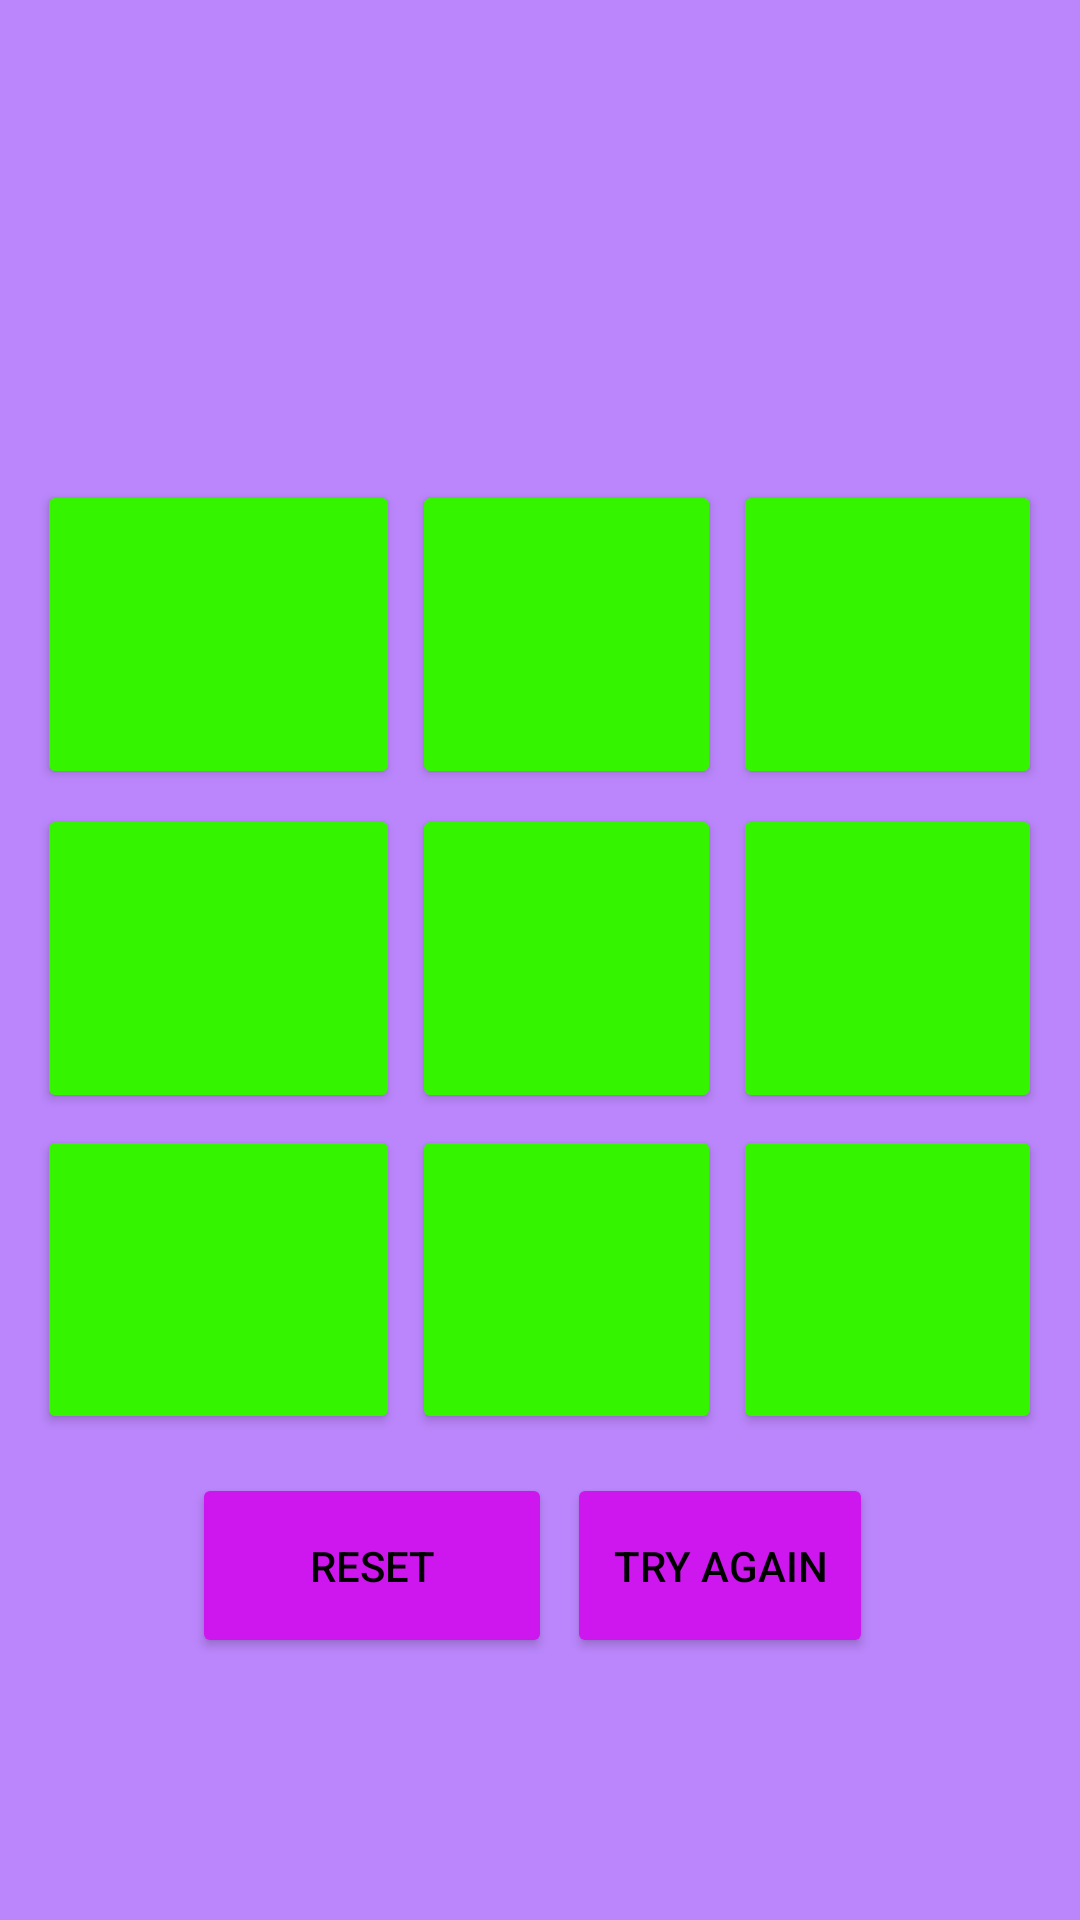

Write the Android layout XML for this screen, with the resource values it uses.
<!-- AndroidManifest.xml: application theme Theme.Tiktaktoe -->
<!-- res/layout/activity_secactivity.xml -->
<?xml version="1.0" encoding="utf-8"?>
<TableLayout xmlns:android="http://schemas.android.com/apk/res/android"
    xmlns:app="http://schemas.android.com/apk/res-auto"
    xmlns:tools="http://schemas.android.com/tools"
    android:layout_width="match_parent"
    android:layout_height="match_parent"
    android:background="@color/purple_200"
    android:gravity="center"
    tools:context=".Secactivity">

    <TableRow
        android:layout_width="wrap_content"
        android:layout_height="wrap_content"
        android:gravity="center">

        <LinearLayout
            android:layout_width="125dp"
            android:layout_height="wrap_content"
            android:orientation="vertical">

            <TextView
                android:id="@+id/player1name"
                android:layout_width="match_parent"
                android:layout_height="match_parent"
                android:text=""
                android:textColor="#880E4F"
                android:textSize="30sp" />

            <TextView
                android:id="@+id/player2name"
                android:layout_width="match_parent"
                android:layout_height="match_parent"
                android:text=""
                android:textColor="#880E4F"
                android:textSize="30sp" />


        </LinearLayout>

        <LinearLayout
            android:layout_width="match_parent"
            android:layout_height="wrap_content"
            android:orientation="vertical">

            <TextView
                android:id="@+id/player1point"
                android:layout_width="wrap_content"
                android:layout_height="wrap_content"
                android:text=""
                android:textColor="#880E4F"
                android:textSize="30sp" />

            <TextView
                android:id="@+id/player2point"
                android:layout_width="wrap_content"
                android:layout_height="wrap_content"
                android:text=""
                android:textColor="#880E4F"
                android:textSize="30sp" />

        </LinearLayout>
    </TableRow>


    <TableRow
        android:layout_width="0dp"
        android:layout_height="141dp"
        android:layout_margin="1dp"
        android:gravity="center">


        <Button
            android:id="@+id/num1"
            android:layout_width="50pt"
            android:layout_margin="2dp"
            android:height="50pt"
            android:backgroundTint="#35F400"
            android:textColor="@color/white"
            android:textSize="40sp" />

        <Button
            android:id="@+id/num2"
            android:layout_width="50pt"
            android:layout_margin="2dp"
            android:height="50pt"
            android:backgroundTint="#35F400"
            android:textColor="@color/white"
            android:textSize="40sp" />

        <Button
            android:id="@+id/num3"
            android:layout_width="50pt"
            android:layout_margin="2dp"
            android:height="50pt"
            android:backgroundTint="#35F400"
            android:textColor="@color/white"
            android:textSize="40sp" />

    </TableRow>

    <TableRow
        android:layout_width="match_parent"
        android:layout_height="wrap_content"
        android:gravity="center">

        <Button
            android:id="@+id/num4"
            android:layout_width="50pt"
            android:layout_margin="2dp"
            android:textColor="@color/white"
            android:backgroundTint="#35F400"
            android:height="50pt"
            android:textSize="40sp" />

        <Button
            android:id="@+id/num5"
            android:layout_width="50pt"
            android:layout_margin="2dp"
            android:backgroundTint="#35F400"
            android:textColor="@color/white"
            android:height="50pt"
            android:textSize="40sp" />

        <Button
            android:id="@+id/num6"
            android:layout_width="50pt"
            android:layout_margin="2dp"
            android:backgroundTint="#35F400"
            android:textColor="@color/white"
            android:height="50pt"
            android:textSize="40sp" />

    </TableRow>

    <TableRow
        android:layout_width="match_parent"
        android:layout_height="wrap_content"
        android:gravity="center">

        <Button
            android:id="@+id/num7"
            android:layout_width="50pt"
            android:layout_margin="2dp"
            android:backgroundTint="#35F400"
            android:textColor="@color/white"
            android:height="50pt"
            android:textSize="40sp" />

        <Button
            android:id="@+id/num8"
            android:layout_width="50pt"
            android:layout_margin="2dp"
            android:backgroundTint="#35F400"
            android:textColor="@color/white"
            android:height="50pt"
            android:textSize="40sp" />

        <Button
            android:id="@+id/num9"
            android:layout_width="50pt"
            android:layout_margin="2dp"
            android:textColor="@color/white"
            android:backgroundTint="#35F400"
            android:height="50pt"
            android:textSize="40sp" />

    </TableRow>

    <TableRow
        android:layout_width="wrap_content"
        android:layout_height="wrap_content"
        android:padding="11dp"
        android:gravity="center">

        <Button
            android:id="@+id/reset"
            android:layout_width="15pt"
            android:height="30pt"
            android:backgroundTint="#CE16EF"
            android:layout_marginEnd="5dp"
            android:text="@string/reset"
            android:textColor="#000000" />

        <Button
            android:id="@+id/tryagain"
            android:layout_width="15dp"
            android:layout_height="wrap_content"
            android:layout_marginEnd="5dp"
            android:height="30pt"
            android:backgroundTint="#CE16EF"
            android:text="@string/try_again"
            android:textColor="#000000" />

    </TableRow>

</TableLayout>
<!-- resources referenced by this layout -->
<resources>
  <string name="reset">reset</string>
  <string name="try_again">try again</string>
  <style name="Theme.Tiktaktoe" parent="Theme.MaterialComponents.DayNight.DarkActionBar">
          
          <item name="colorPrimary">@color/purple_500</item>
          <item name="colorPrimaryVariant">@color/purple_700</item>
          <item name="colorOnPrimary">@color/white</item>
          
          <item name="colorSecondary">@color/teal_200</item>
          <item name="colorSecondaryVariant">@color/teal_700</item>
          <item name="colorOnSecondary">@color/black</item>
          
          <item name="android:statusBarColor">?attr/colorPrimaryVariant</item>
          
      </style>
  <!-- not gathered from this repository: default colours our renderer supplied (Android Studio template values) -->
  <color name="purple_200">#FFBB86FC</color>
  <color name="purple_500">#FF6200EE</color>
  <color name="purple_700">#FF3700B3</color>
  <color name="teal_200">#FF03DAC5</color>
  <color name="teal_700">#FF018786</color>
  <color name="black">#FF000000</color>
  <color name="white">#FFFFFFFF</color>
</resources>
